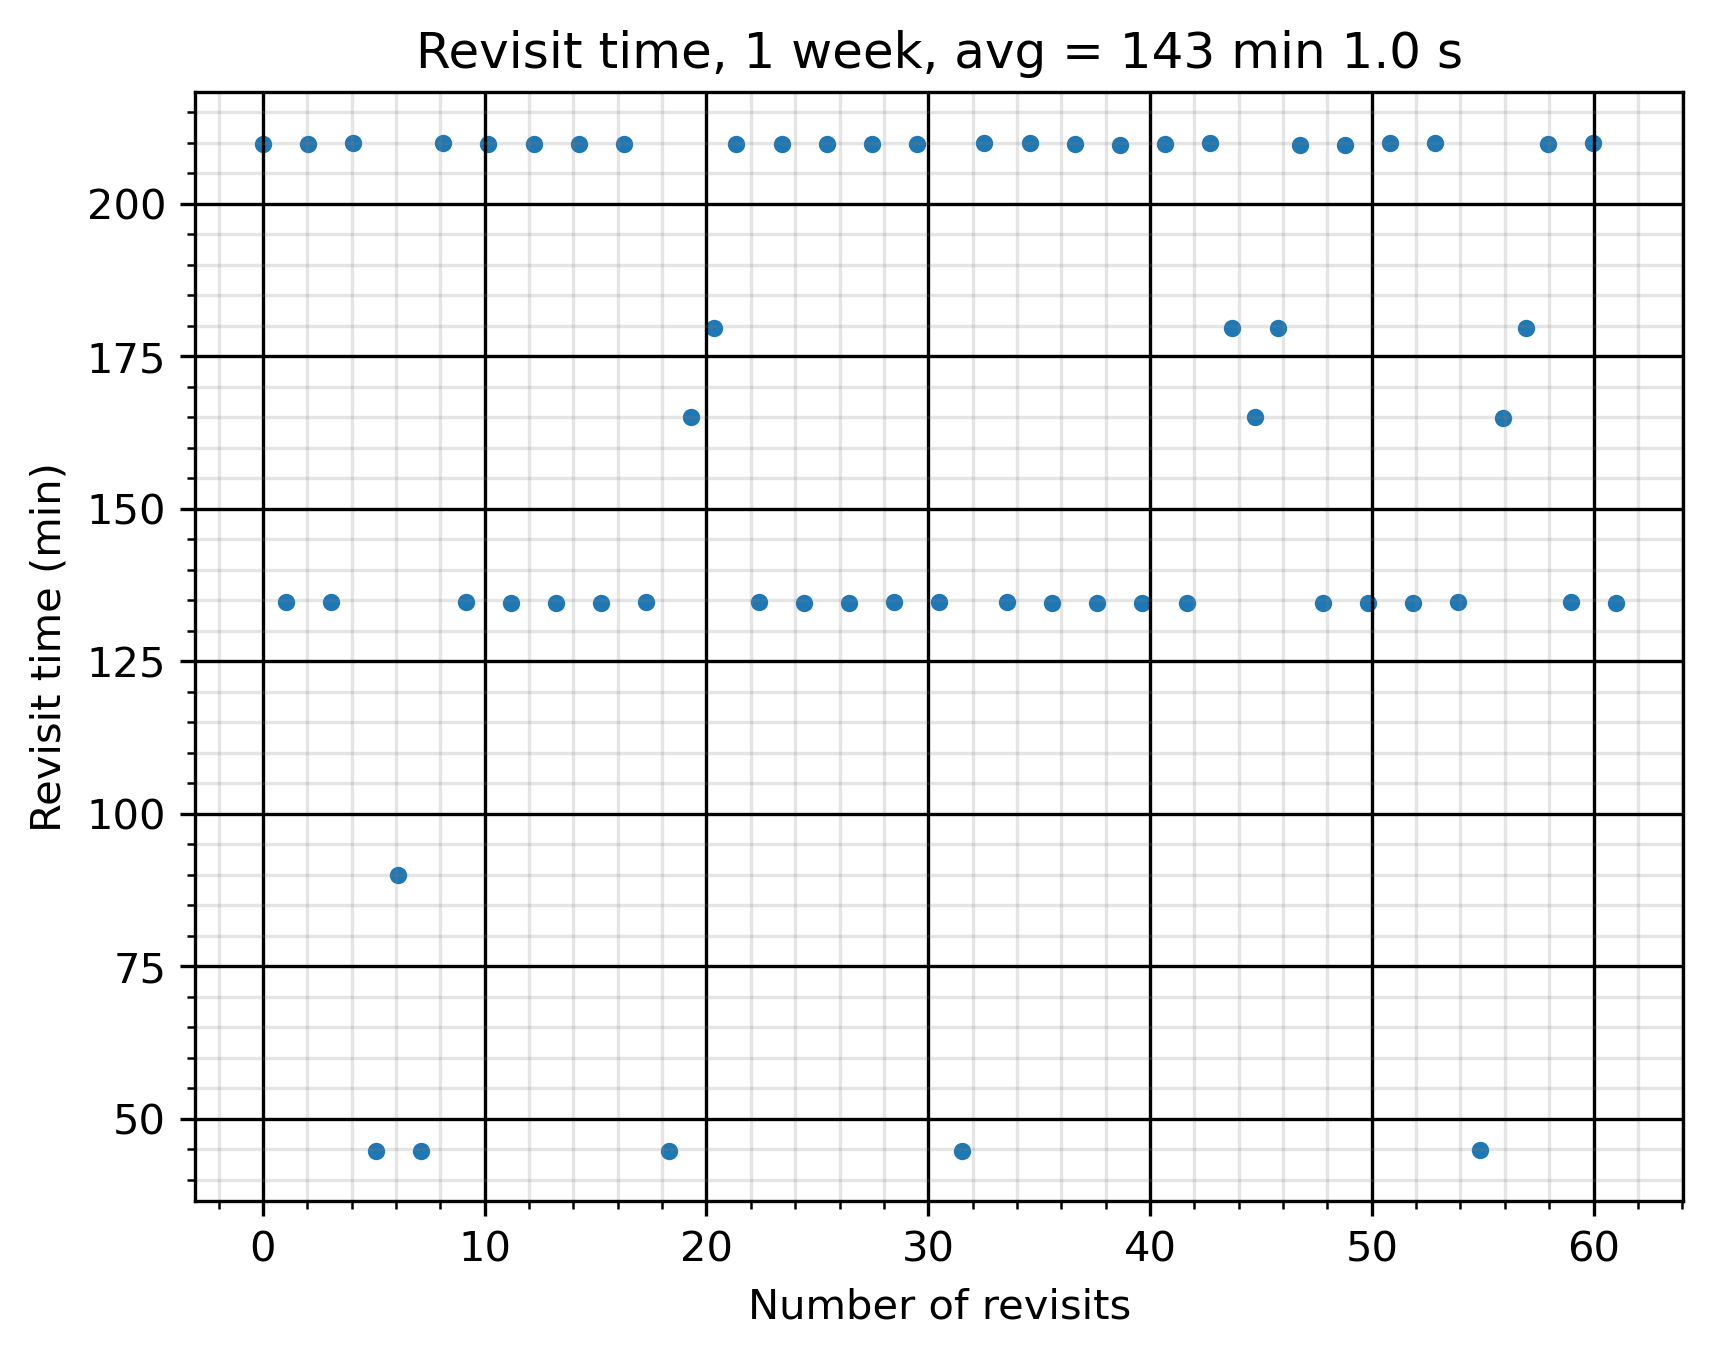

The data file committed next to this chart (first rows):
Access, Start Time (UTCG), Stop Time (UTCG), Duration (sec)
1, 1 Jun 2023 11:50:28.153, 1 Jun 2023 11:50:56.512, 28.36
2, 2 Jun 2023 09:21:34.983, 2 Jun 2023 09:21:53.585, 18.6
3, 3 Jun 2023 08:22:36.246, 3 Jun 2023 08:23:03.389, 27.14
4, 3 Jun 2023 11:22:43.012, 3 Jun 2023 11:22:54.534, 11.52
5, 4 Jun 2023 10:23:42.117, 4 Jun 2023 10:24:08.774, 26.66
6, 5 Jun 2023 07:54:46.101, 5 Jun 2023 07:55:08.608, 22.51
7, 6 Jun 2023 06:55:51.246, 6 Jun 2023 06:56:15.085, 23.84
8, 6 Jun 2023 09:55:52.102, 6 Jun 2023 09:56:13.030, 20.93
9, 7 Jun 2023 08:56:56.420, 7 Jun 2023 08:57:20.652, 24.23
10, 8 Jun 2023 06:27:57.741, 8 Jun 2023 06:28:23.124, 25.38
Access, Start Time (UTCG), Stop Time (UTCG), Duration (sec)
1, 2 Jun 2023 11:36:31.681, 2 Jun 2023 11:37:00.823, 29.14
2, 3 Jun 2023 10:37:45.645, 3 Jun 2023 10:37:57.655, 12.01
3, 4 Jun 2023 08:08:38.765, 4 Jun 2023 08:09:08.314, 29.55
4, 5 Jun 2023 10:09:44.340, 5 Jun 2023 10:10:14.342, 30
5, 7 Jun 2023 06:41:51.556, 7 Jun 2023 06:42:21.595, 30.04
6, 8 Jun 2023 08:42:57.416, 8 Jun 2023 08:43:27.380, 29.96
Access, Start Time (UTCG), Stop Time (UTCG), Duration (sec)
1, 1 Jun 2023 17:35:47.273, 1 Jun 2023 17:36:08.116, 20.84
2, 2 Jun 2023 15:06:49.216, 2 Jun 2023 15:07:11.646, 22.43
3, 3 Jun 2023 14:07:56.568, 3 Jun 2023 14:08:18.719, 22.15
4, 3 Jun 2023 17:07:53.597, 3 Jun 2023 17:08:21.063, 27.47
5, 4 Jun 2023 16:09:06.301, 4 Jun 2023 16:09:21.920, 15.62
6, 5 Jun 2023 13:40:04.039, 5 Jun 2023 13:40:29.615, 25.57
7, 6 Jun 2023 12:41:17.799, 6 Jun 2023 12:41:31.491, 13.69
8, 6 Jun 2023 15:41:09.206, 6 Jun 2023 15:41:38.497, 29.29
9, 7 Jun 2023 14:42:28.547, 7 Jun 2023 14:42:33.382, 4.834
Access, Start Time (UTCG), Stop Time (UTCG), Duration (sec)
1, 1 Jun 2023 15:20:40.755, 1 Jun 2023 15:21:10.446, 29.69
2, 2 Jun 2023 17:21:47.844, 2 Jun 2023 17:22:17.184, 29.34
3, 4 Jun 2023 13:53:56.926, 4 Jun 2023 13:54:26.974, 30.05
4, 5 Jun 2023 15:55:04.924, 5 Jun 2023 15:55:32.917, 27.99
5, 7 Jun 2023 12:27:13.631, 7 Jun 2023 12:27:43.047, 29.42
6, 7 Jun 2023 15:27:21.559, 7 Jun 2023 15:27:33.253, 11.69
Access, Start Time (UTCG), Stop Time (UTCG), Duration (sec)
1, 1 Jun 2023 23:21:03.871, 1 Jun 2023 23:21:20.342, 16.47
2, 2 Jun 2023 20:51:59.688, 2 Jun 2023 20:52:28.500, 28.81
3, 3 Jun 2023 22:53:05.166, 3 Jun 2023 22:53:34.683, 29.52
4, 4 Jun 2023 21:54:21.119, 4 Jun 2023 21:54:29.922, 8.802
5, 5 Jun 2023 19:25:12.378, 5 Jun 2023 19:25:42.133, 29.75
6, 6 Jun 2023 21:26:18.063, 6 Jun 2023 21:26:48.143, 30.08
Access, Start Time (UTCG), Stop Time (UTCG), Duration (sec)
1, 1 Jun 2023 21:05:55.896, 1 Jun 2023 21:06:24.476, 28.58
2, 2 Jun 2023 23:07:02.030, 2 Jun 2023 23:07:29.930, 27.9
3, 3 Jun 2023 20:38:08.088, 3 Jun 2023 20:38:27.803, 19.71
4, 4 Jun 2023 19:39:10.363, 4 Jun 2023 19:39:36.799, 26.44
5, 4 Jun 2023 22:39:15.081, 4 Jun 2023 22:39:30.538, 15.46
6, 5 Jun 2023 21:40:16.204, 5 Jun 2023 21:40:42.175, 25.97
7, 6 Jun 2023 19:11:19.449, 6 Jun 2023 19:11:42.781, 23.33
8, 7 Jun 2023 18:12:25.767, 7 Jun 2023 18:12:48.347, 22.58
9, 7 Jun 2023 21:12:25.165, 7 Jun 2023 21:12:47.792, 22.63
Access, Start Time (UTCG), Stop Time (UTCG), Duration (sec)
1, 2 Jun 2023 03:36:19.291, 2 Jun 2023 03:36:32.324, 13.03
2, 2 Jun 2023 05:06:23.850, 2 Jun 2023 05:06:34.002, 10.15
3, 3 Jun 2023 02:37:15.127, 3 Jun 2023 02:37:44.639, 29.51
4, 4 Jun 2023 04:38:19.600, 4 Jun 2023 04:38:49.662, 30.06
5, 5 Jun 2023 02:09:26.603, 5 Jun 2023 02:09:44.770, 18.17
6, 6 Jun 2023 01:10:25.710, 6 Jun 2023 01:10:53.974, 28.26
7, 7 Jun 2023 03:11:29.663, 7 Jun 2023 03:11:59.238, 29.57
8, 8 Jun 2023 00:42:34.621, 8 Jun 2023 00:42:56.440, 21.82
... 9 more rows
